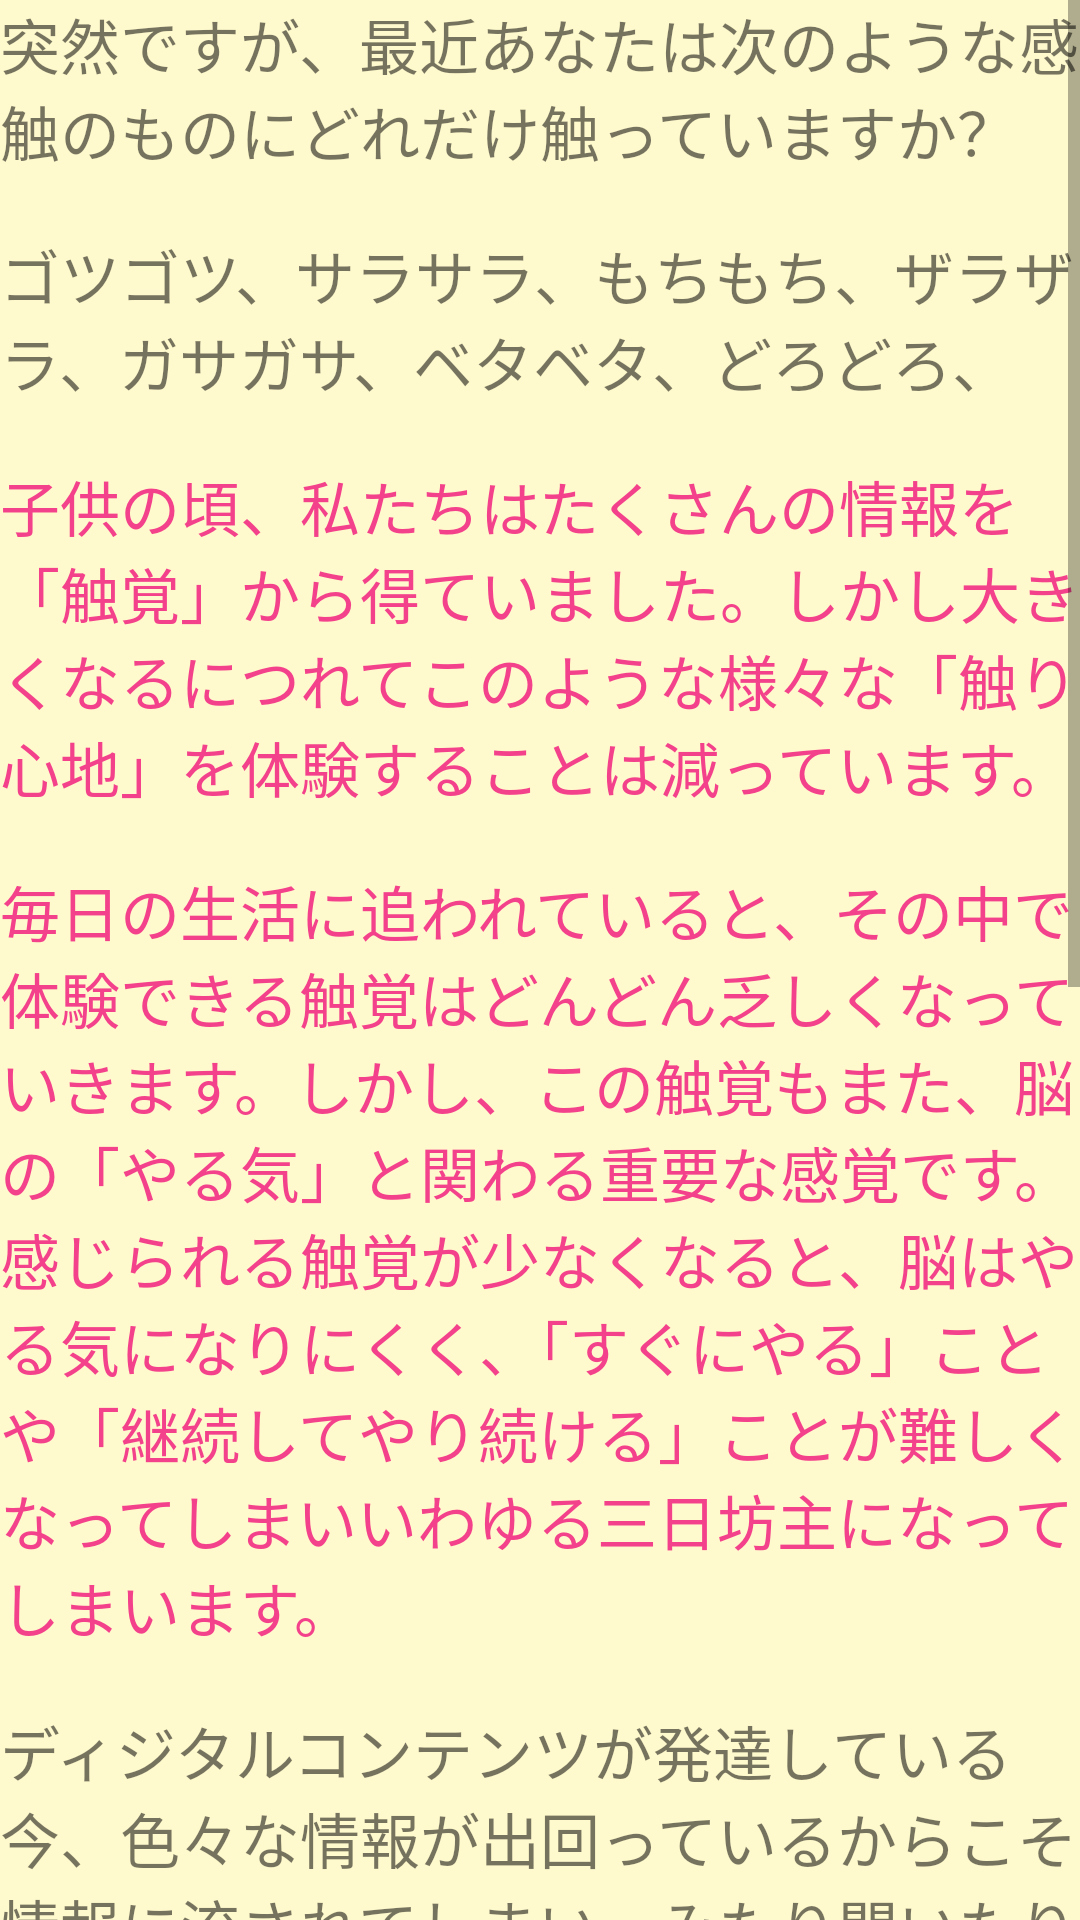

Write the Android layout XML for this screen, with the resource values it uses.
<!-- AndroidManifest.xml: application theme AppTheme -->
<!-- res/layout/activity_detail_e.xml -->
<?xml version="1.0" encoding="utf-8"?>
<ScrollView xmlns:android="http://schemas.android.com/apk/res/android"
    android:orientation="vertical" android:layout_width="match_parent"
    android:layout_height="match_parent"
    android:background="#fffacd">
    <LinearLayout
        android:layout_width="match_parent"
        android:layout_height="wrap_content"
        android:orientation="vertical">

        <TextView
            android:layout_width="match_parent"
            android:layout_height="wrap_content"
            android:textSize="20sp"
            android:text="突然ですが、最近あなたは次のような感触のものにどれだけ触っていますか？"/>

        <TextView
            android:layout_width="match_parent"
            android:layout_height="wrap_content" />

        <TextView
            android:layout_width="match_parent"
            android:layout_height="wrap_content"
            android:text="ゴツゴツ、サラサラ、もちもち、ザラザラ、ガサガサ、ベタベタ、どろどろ、"
            android:textSize="20sp"/>

        <TextView
            android:layout_width="match_parent"
            android:layout_height="wrap_content" />

        <TextView
            android:layout_width="match_parent"
            android:layout_height="wrap_content"
            android:textSize="20sp"
            android:textColor="#f4418b"
            android:text="子供の頃、私たちはたくさんの情報を「触覚」から得ていました。しかし大きくなるにつれてこのような様々な「触り心地」を体験することは減っています。"/>

        <TextView
            android:layout_width="match_parent"
            android:layout_height="wrap_content" />

        <TextView
            android:layout_width="match_parent"
            android:layout_height="wrap_content"
            android:textColor="#f4418b"
            android:text="毎日の生活に追われていると、その中で体験できる触覚はどんどん乏しくなっていきます。しかし、この触覚もまた、脳の「やる気」と関わる重要な感覚です。感じられる触覚が少なくなると、脳はやる気になりにくく、「すぐにやる」ことや「継続してやり続ける」ことが難しくなってしまいいわゆる三日坊主になってしまいます。"
            android:textSize="20sp"/>

        <TextView
            android:layout_width="match_parent"
            android:layout_height="wrap_content" />

        <TextView
            android:layout_width="match_parent"
            android:layout_height="wrap_content"
            android:text="ディジタルコンテンツが発達している今、色々な情報が出回っているからこそ情報に流されてしまい、みたり聞いたりしてしまうだけになってしまします。ですがそれだけでは脳は実際に試したらどうなるのかが予測できずストレスを感じ、あれこれ言い訳を重ねて脳が結局やらないという選択をしてしまいます。"
            android:textSize="20sp"/>

        <TextView
            android:layout_width="match_parent"
            android:layout_height="wrap_content" />

        <TextView
            android:layout_width="match_parent"
            android:layout_height="wrap_content"
            android:text="しかし、この逆の場合どうなるでしょう？実際に触れることで触覚からの豊かな情報が得れれば、脳からストレスが消え、感じたことを素直に信じることができ、「やってみる」「継続できる」ようになるのです。"
            android:textSize="20sp"/>

        <TextView
            android:layout_width="match_parent"
            android:layout_height="wrap_content" />

        <TextView
            android:layout_width="match_parent"
            android:layout_height="wrap_content"
            android:text="ですので、自分が少しでも気になることは積極的に取り組み、今まで以上にやったこのないことを多くしましょう。脳が刺激され、三日坊主ではなくなり、ダラダラすることが減っていき、継続できる力、スケジュール通りに動く力がついてくるのではないでしょうか？期待しています！"
            android:textSize="20sp"
            android:textColor="#f4418b"/>

    </LinearLayout>

</ScrollView>
<!-- resources referenced by this layout -->
<resources>
  <style name="AppTheme" parent="Theme.AppCompat.Light.DarkActionBar">
          
          <item name="colorPrimary">@color/colorPrimary</item>
          <item name="colorPrimaryDark">@color/colorPrimaryDark</item>
          <item name="colorAccent">@color/colorPrimary</item>
      </style>
  <!-- not gathered from this repository: default colours our renderer supplied (Android Studio template values) -->
  <color name="colorPrimary">#FF6200EE</color>
  <color name="colorPrimaryDark">#FF3700B3</color>
</resources>
